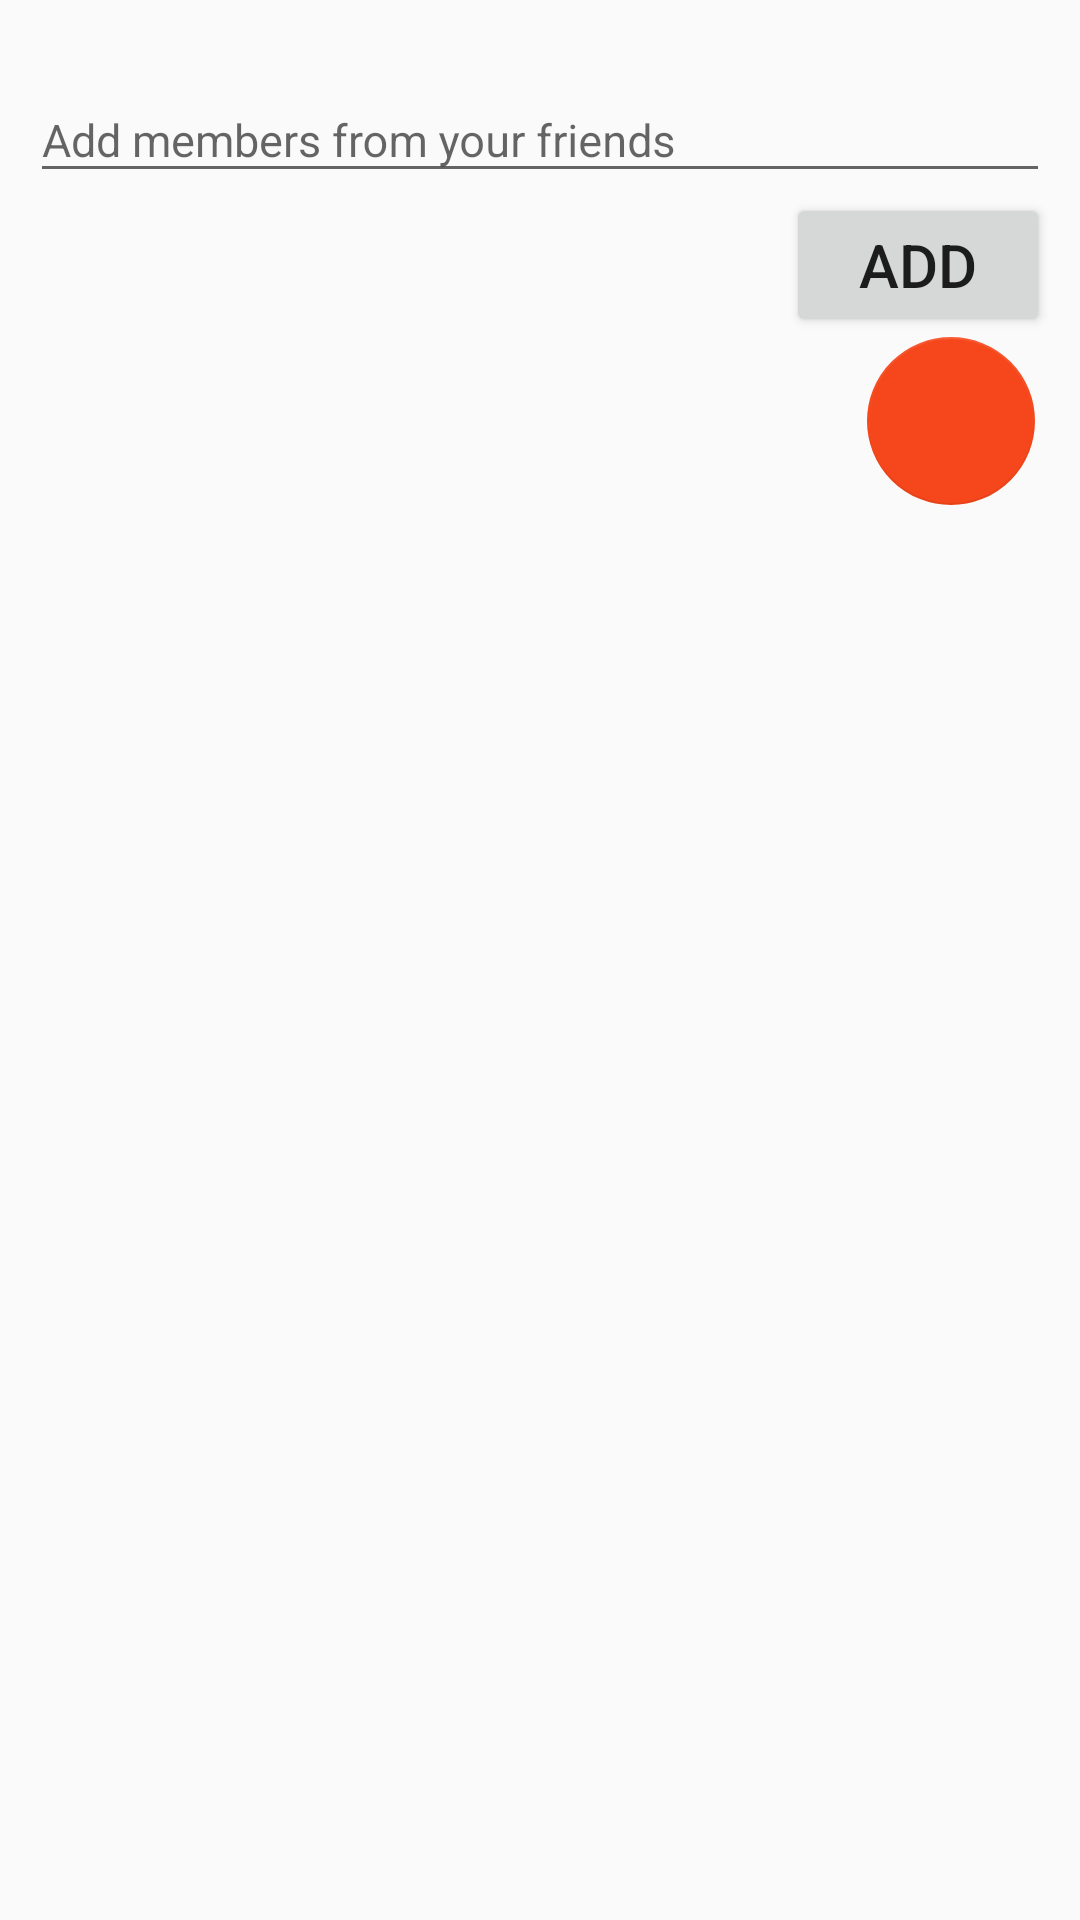

Here is an Android app screen rendered from its layout file. Give the layout XML and the strings, colors and styles it references.
<!-- AndroidManifest.xml: application theme AppTheme -->
<!-- res/layout/content_add_members_to_group.xml -->
<?xml version="1.0" encoding="utf-8"?>
<LinearLayout xmlns:android="http://schemas.android.com/apk/res/android"
    xmlns:app="http://schemas.android.com/apk/res-auto"
    xmlns:tools="http://schemas.android.com/tools"
    android:layout_width="match_parent"
    android:layout_height="match_parent"
    app:layout_behavior="@string/appbar_scrolling_view_behavior"
    tools:context="it.polito.teddyapplication.AddMembersToGroupActivity"
    tools:showIn="@layout/activity_add_members_to_group"
    android:orientation="vertical">

    <ProgressBar
        android:id="@+id/login_progress"
        style="?android:attr/progressBarStyleLarge"
        android:layout_width="wrap_content"
        android:layout_height="wrap_content"
        android:layout_marginBottom="8dp"
        android:visibility="gone" />

    <RelativeLayout
        android:layout_width="match_parent"
        android:layout_height="wrap_content"
        android:orientation="vertical"
        >

        <android.support.design.widget.TextInputLayout
            android:id="@+id/text_input_add"
            android:layout_width="match_parent"
            android:layout_height="wrap_content"
            android:paddingTop="16dp">

            <AutoCompleteTextView
                android:id="@+id/autoCompleteTextView_friends"
                android:layout_width="match_parent"
                android:layout_height="wrap_content"
                android:hint="@string/add_from_friend"
                android:layout_marginTop="@dimen/margin"
                android:layout_marginLeft="@dimen/margin"
                android:layout_marginRight="@dimen/margin"
                android:maxLines="1"
                android:textSize="15dp"
                android:singleLine="true"
                />
        </android.support.design.widget.TextInputLayout>

        <Button
            android:id="@+id/add_button"
            android:layout_width="wrap_content"
            android:layout_height="wrap_content"
            android:layout_marginRight="@dimen/margin"
            android:layout_below="@id/text_input_add"
            android:layout_alignParentRight="true"
            android:clickable="true"
            android:gravity="center"
            android:onClick="onClick"
            android:text="Add"
            android:textSize="@dimen/main_text" />

        <android.support.design.widget.FloatingActionButton
            android:id="@+id/fab"
            android:layout_width="wrap_content"
            android:layout_height="wrap_content"
            android:layout_gravity="bottom|end"
            android:layout_marginRight="15dp"
            android:layout_marginBottom="10dp"
            android:layout_below="@id/add_button"
            android:layout_alignParentRight="true"
            app:elevation="0dp"
            app:srcCompat="@mipmap/right_arrow"
            />

        <ListView
            android:id="@+id/lv_friends"
            android:layout_width="match_parent"
            android:layout_height="wrap_content"
            android:layout_marginTop="@dimen/margin"
            android:layout_below="@id/add_button"
            />

    </RelativeLayout>



</LinearLayout>
<!-- res/layout/activity_add_members_to_group.xml (included above) -->
<?xml version="1.0" encoding="utf-8"?>
<LinearLayout
    xmlns:android="http://schemas.android.com/apk/res/android"
    xmlns:app="http://schemas.android.com/apk/res-auto"
    xmlns:tools="http://schemas.android.com/tools"
    android:layout_width="match_parent"
    android:layout_height="match_parent"
    tools:context="it.polito.teddyapplication.AddMembersToGroupActivity"
    android:orientation="vertical"
    android:fitsSystemWindows="true">

    <android.support.design.widget.AppBarLayout
        android:id="@+id/appbalayout_memberAdding"
        android:layout_width="match_parent"
        android:layout_height="wrap_content"
        android:theme="@style/AppTheme.AppBarOverlay">

        <android.support.v7.widget.Toolbar
            android:id="@+id/toolbar"
            android:layout_width="match_parent"
            android:layout_height="?attr/actionBarSize"
            android:background="?attr/colorPrimary"
            app:popupTheme="@style/AppTheme.PopupOverlay" />

    </android.support.design.widget.AppBarLayout>

    <RelativeLayout
        android:layout_width="match_parent"
        android:layout_height="wrap_content"
        android:orientation="vertical"
        >

        <android.support.design.widget.TextInputLayout
            android:id="@+id/text_input_add"
            android:layout_width="match_parent"
            android:layout_height="wrap_content"
            android:paddingTop="16dp">

            <AutoCompleteTextView
                android:id="@+id/autoCompleteTextView_friends"
                android:layout_width="match_parent"
                android:layout_height="wrap_content"
                android:hint="@string/add_from_friend"
                android:layout_marginTop="@dimen/margin"
                android:layout_marginLeft="@dimen/margin"
                android:layout_marginRight="@dimen/margin"
                android:maxLines="1"
                android:textSize="15dp"
                android:singleLine="true"
                />
        </android.support.design.widget.TextInputLayout>

        <Button
            android:id="@+id/add_button"
            android:layout_width="wrap_content"
            android:layout_height="wrap_content"
            android:layout_marginRight="@dimen/margin"
            android:layout_below="@id/text_input_add"
            android:layout_alignParentRight="true"
            android:clickable="true"
            android:gravity="center"
            android:onClick="onClick"
            android:text="Add"
            android:textSize="@dimen/main_text" />

        <ListView
            android:id="@+id/lv_friends"
            android:layout_width="match_parent"
            android:layout_height="wrap_content"
            android:layout_marginTop="@dimen/margin"
            android:layout_below="@id/add_button"
            />

        <android.support.design.widget.FloatingActionButton
            android:id="@+id/fab"
            android:layout_width="wrap_content"
            android:layout_height="wrap_content"
            android:layout_gravity="bottom|end"
            android:layout_marginRight="15dp"
            android:layout_marginLeft="15dp"
            android:layout_marginBottom="10dp"
            android:layout_alignParentBottom="true"
            android:layout_alignParentEnd="true"
            android:layout_alignParentRight="true"
            app:elevation="0dp"
            app:srcCompat="@mipmap/check_icon"
            />

    </RelativeLayout>


</LinearLayout>
<!-- resources referenced by this layout -->
<resources>
  <dimen name="main_text">20sp</dimen>
  <dimen name="margin">10dp</dimen>
  <string name="add_from_friend">Add members from your friends</string>
  <style name="AppTheme.AppBarOverlay" parent="ThemeOverlay.AppCompat.Dark.ActionBar" />
  <style name="AppTheme.PopupOverlay" parent="ThemeOverlay.AppCompat.Light" />
  <style name="AppTheme" parent="Theme.AppCompat.Light.DarkActionBar">
          
          <item name="colorPrimary">@color/colorPrimary</item>
          <item name="colorPrimaryDark">@color/colorPrimaryDark</item>
          <item name="colorAccent">@color/colorAccent</item>
      </style>
  <color name="colorPrimary">#105b3d</color>
  <color name="colorPrimaryDark">#2c8136</color>
  <color name="colorAccent">#f5471b</color>
</resources>
